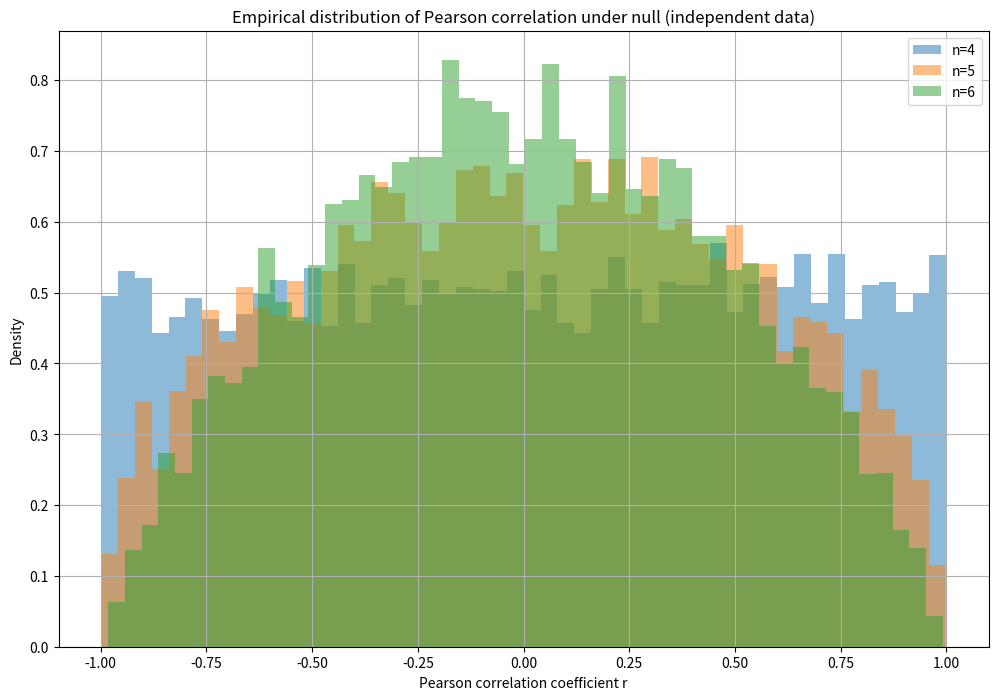

The matplotlib source for this figure:
import numpy as np
import matplotlib.pyplot as plt
from scipy.stats import pearsonr

def simulate_pearson_distribution(n, r_reps=10000):
    """
    For given sample size n, repeat r_reps times:
    - generate n iid 2D points (independent uniform)
    - calculate Pearson correlation coefficient
    Returns array of r coefficients.
    """
    r_values = []
    for _ in range(r_reps):
        x = np.random.rand(n)
        y = np.random.rand(n)
        r_sample, _ = pearsonr(x, y)  # sample Pearson r
        r_values.append(r_sample)
    return np.array(r_values)

# Run for various n
ns = [4, 5, 6]
r_reps = 10000
plt.figure(figsize=(12, 8))

for n in ns:
    r_vals = simulate_pearson_distribution(n, r_reps)
    plt.hist(r_vals, bins=50, alpha=0.5, label=f'n={n}', density=True)

plt.title('Empirical distribution of Pearson correlation under null (independent data)') 
plt.xlabel('Pearson correlation coefficient r')
plt.ylabel('Density')
plt.legend()
plt.grid(True)
plt.savefig('pearson_distribution.png')

